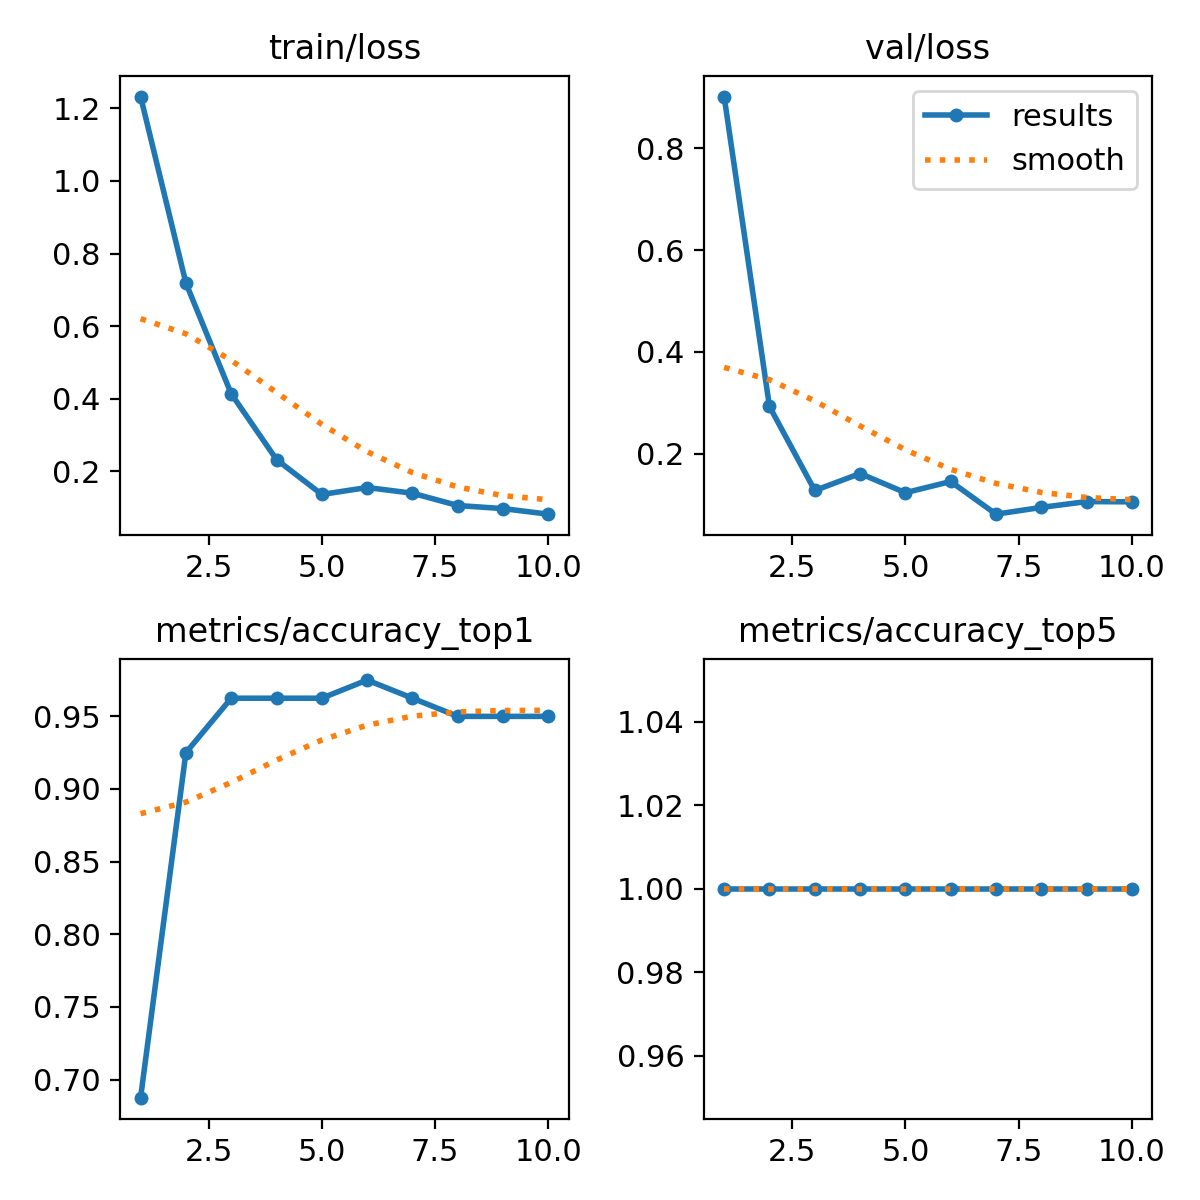

The file beside this chart, header and first rows:
epoch, time, train/loss, metrics/accuracy_top1, metrics/accuracy_top5, val/loss, lr/pg0, lr/pg1, lr/pg2
1, 21.42, 1.233, 0.6875, 1, 0.9017, 0.0002875, 0.0002875, 0.0002875
2, 50.15, 0.7188, 0.925, 1, 0.2928, 0.0005293, 0.0005293, 0.0005293
3, 72.24, 0.4137, 0.9625, 1, 0.1278, 0.0007118, 0.0007118, 0.0007118
4, 94.57, 0.2323, 0.9625, 1, 0.1611, 0.0008348, 0.0008348, 0.0008348
5, 117.4, 0.1362, 0.9625, 1, 0.1235, 0.000755, 0.000755, 0.000755
6, 139.6, 0.1553, 0.975, 1, 0.1455, 0.0006312, 0.0006312, 0.0006312
7, 161.2, 0.1396, 0.9625, 1, 0.08129, 0.0005075, 0.0005075, 0.0005075
8, 183.2, 0.1057, 0.95, 1, 0.0946, 0.0003837, 0.0003837, 0.0003837
9, 207.6, 0.09715, 0.95, 1, 0.106, 0.00026, 0.00026, 0.00026
10, 225.1, 0.08181, 0.95, 1, 0.1055, 0.0001363, 0.0001363, 0.0001363
